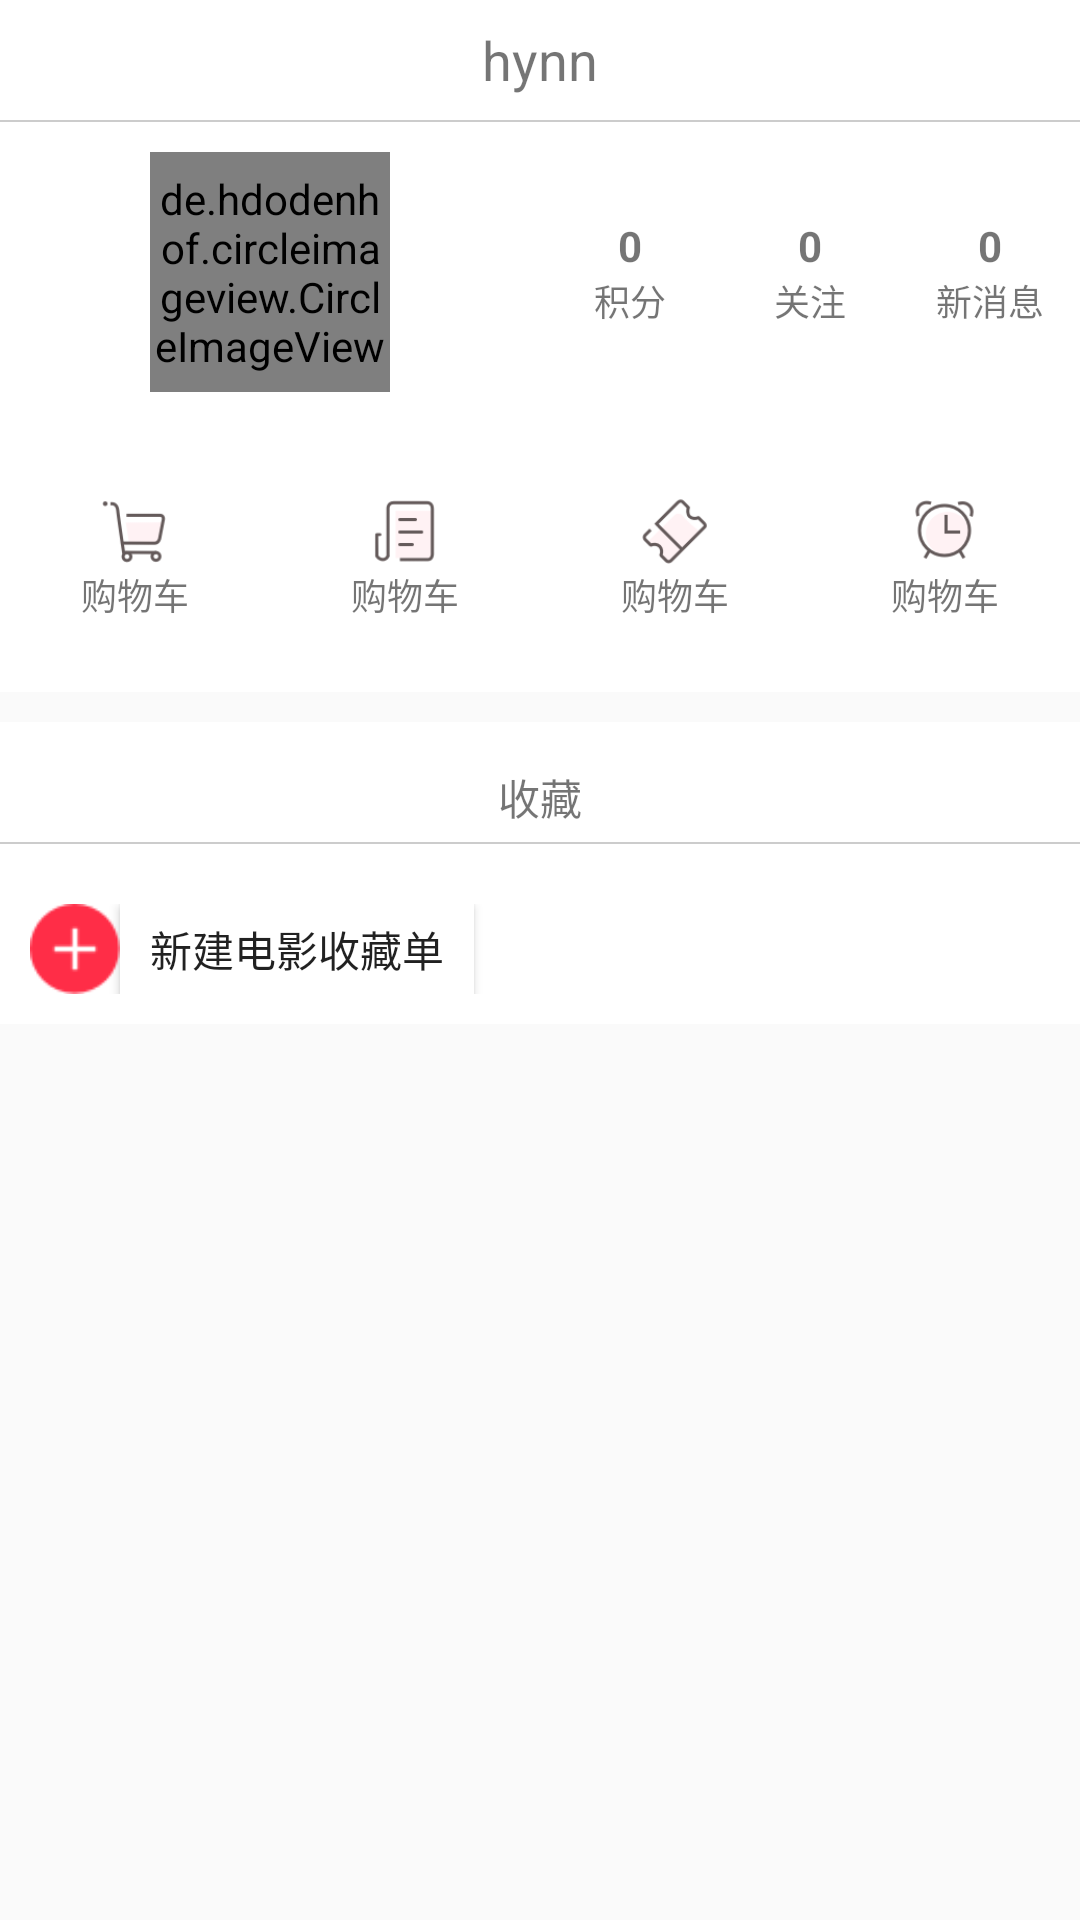

Android layout source for this screen:
<!-- AndroidManifest.xml: application theme AppTheme -->
<!-- res/layout/fragment4.xml -->
<?xml version="1.0" encoding="utf-8"?>
<LinearLayout xmlns:android="http://schemas.android.com/apk/res/android"
    android:layout_width="match_parent"
    android:layout_height="match_parent"
    xmlns:app="http://schemas.android.com/apk/res-auto"
    android:orientation="vertical">

    <TextView
        android:id="@+id/username"
        android:layout_width="match_parent"
        android:layout_height="40dp"
        android:text="hynn"
        android:textSize="18sp"
        android:gravity="center"
        android:background="@android:color/white"/>

    <View
        android:layout_width="match_parent"
        android:layout_height="0.5dp"
        android:background="#CCCCCC" />

    <ScrollView
        android:id="@+id/scrollView1"
        android:layout_width="match_parent"
        android:layout_height="wrap_content" >

    <LinearLayout
        android:layout_width="match_parent"
        android:layout_height="wrap_content"
        android:orientation="vertical">

        <LinearLayout
            android:layout_width="match_parent"
            android:layout_height="100dp"
            android:orientation="horizontal"
            android:gravity="center"
            android:background="@android:color/white">

            <de.hdodenhof.circleimageview.CircleImageView
                android:layout_width="80dp"
                android:layout_height="80dp"
                android:layout_centerInParent="true"
                android:src="@drawable/user"
                android:layout_marginHorizontal="50dp"
                android:layout_marginVertical="10dp" />

            <LinearLayout
                android:layout_width="50dp"
                android:layout_height="80dp"
                android:orientation="vertical"
                android:layout_weight="1"
                android:gravity="center">

                <TextView
                    android:layout_width="match_parent"
                    android:layout_height="wrap_content"
                    android:text="0"
                    android:textSize="14sp"
                    android:gravity="center"
                    android:textStyle="bold"/>

                <TextView
                    android:layout_width="match_parent"
                    android:layout_height="wrap_content"
                    android:text="积分"
                    android:textSize="12sp"
                    android:gravity="center" />

            </LinearLayout>

            <LinearLayout
                android:layout_width="50dp"
                android:layout_height="80dp"
                android:orientation="vertical"
                android:gravity="center"
                android:layout_weight="1">

                <TextView
                    android:layout_width="match_parent"
                    android:layout_height="wrap_content"
                    android:text="0"
                    android:textSize="14sp"
                    android:gravity="center"
                    android:textStyle="bold"/>

                <TextView
                    android:layout_width="match_parent"
                    android:layout_height="wrap_content"
                    android:text="关注"
                    android:textSize="12sp"
                    android:gravity="center" />

            </LinearLayout>

            <LinearLayout
                android:layout_width="50dp"
                android:layout_height="80dp"
                android:orientation="vertical"
                android:gravity="center"
                android:layout_weight="1">

                <TextView
                    android:layout_width="match_parent"
                    android:layout_height="wrap_content"
                    android:text="0"
                    android:textSize="14sp"
                    android:gravity="center"
                    android:textStyle="bold"/>

                <TextView
                    android:layout_width="match_parent"
                    android:layout_height="wrap_content"
                    android:text="新消息"
                    android:textSize="12sp"
                    android:gravity="center" />

            </LinearLayout>


        </LinearLayout>




        
        <LinearLayout
            android:layout_width="match_parent"
            android:layout_height="90dp"
            android:gravity="center"
            android:orientation="horizontal"
            android:background="@android:color/white">

            <LinearLayout
                android:layout_width="wrap_content"
                android:layout_height="wrap_content"
                android:orientation="vertical"
                android:gravity="center"
                android:layout_weight="1">

                <ImageView
                    android:layout_width="25dp"
                    android:layout_height="25dp"
                    android:background="@drawable/icon_cart_grey"
                    android:layout_gravity="center">

                </ImageView>

                <TextView
                    android:layout_width="match_parent"
                    android:layout_height="wrap_content"
                    android:gravity="center"
                    android:text="购物车"
                    android:textSize="12sp" />

            </LinearLayout>

            <LinearLayout
                android:layout_width="wrap_content"
                android:layout_height="wrap_content"
                android:orientation="vertical"
                android:gravity="center"
                android:layout_weight="1">

                <ImageView
                    android:layout_width="25dp"
                    android:layout_height="25dp"
                    android:background="@drawable/icon_order_grey"
                    android:layout_gravity="center">

                </ImageView>

                <TextView
                    android:layout_width="match_parent"
                    android:layout_height="wrap_content"
                    android:gravity="center"
                    android:text="购物车"
                    android:textSize="12sp" />

            </LinearLayout>

            <LinearLayout
                android:layout_width="wrap_content"
                android:layout_height="wrap_content"
                android:orientation="vertical"
                android:gravity="center"
                android:layout_weight="1">

                <ImageView
                    android:layout_width="25dp"
                    android:layout_height="25dp"
                    android:background="@drawable/icon_coupon_grey"
                    android:layout_gravity="center">

                </ImageView>

                <TextView
                    android:layout_width="match_parent"
                    android:layout_height="wrap_content"
                    android:gravity="center"
                    android:text="购物车"
                    android:textSize="12sp" />

            </LinearLayout>

            <LinearLayout
                android:layout_width="wrap_content"
                android:layout_height="wrap_content"
                android:orientation="vertical"
                android:gravity="center"
                android:layout_weight="1">

                <ImageView
                    android:layout_width="25dp"
                    android:layout_height="25dp"
                    android:background="@drawable/icon_remind_grey"
                    android:layout_gravity="center">

                </ImageView>

                <TextView
                    android:layout_width="match_parent"
                    android:layout_height="wrap_content"
                    android:gravity="center"
                    android:text="购物车"
                    android:textSize="12sp" />

            </LinearLayout>

        </LinearLayout>

        
        <LinearLayout
            android:layout_width="match_parent"
            android:layout_height="wrap_content"
            android:orientation="vertical"
            android:layout_marginTop="10dp"
            android:background="@android:color/white">

            <TextView
                android:layout_width="match_parent"
                android:layout_height="40dp"
                android:paddingTop="10dp"
                android:text="收藏"
                android:textSize="14sp"
                android:gravity="center">
            </TextView>

            <View
                android:id="@+id/collection_line"
                android:layout_width="match_parent"
                android:layout_height="0.5dp"
                android:background="#CCCCCC" />

            <ListView
                android:id="@+id/collection_listView"
                android:layout_width="wrap_content"
                android:layout_height="match_parent"
                android:layout_below="@+id/collection_line" />



            <LinearLayout
                android:layout_width="match_parent"
                android:layout_height="wrap_content"
                android:orientation="horizontal"
                android:padding="10dp"
                android:layout_marginTop="10dp"
                android:layout_below="@+id/collection_listView">

                <Button
                    android:id="@+id/new_movielist_button1"
                    android:layout_height="30dp"
                    android:layout_width="30dp"
                    android:layout_gravity="center"
                    android:background="@drawable/icon_plus_enable" />

                <Button
                    android:id="@+id/new_movielist_button2"
                    android:layout_height="30dp"
                    android:layout_width="wrap_content"
                    android:background="@android:color/white"
                    android:paddingHorizontal="10dp"
                    android:text="新建电影收藏单"/>

            </LinearLayout>

        </LinearLayout>

    </LinearLayout>

    </ScrollView>

</LinearLayout>
<!-- resources referenced by this layout -->
<resources>
  <!-- drawable icon_cart_grey: png bitmap (drawable, 2005 bytes) -->
  <!-- drawable icon_coupon_grey: png bitmap (drawable, 1892 bytes) -->
  <!-- drawable icon_order_grey: png bitmap (drawable, 1077 bytes) -->
  <!-- drawable icon_plus_enable: png bitmap (drawable, 697 bytes) -->
  <!-- drawable icon_remind_grey: png bitmap (drawable, 1932 bytes) -->
  <!-- drawable user: jpg bitmap (drawable, 87978 bytes) -->
  <style name="AppTheme" parent="Theme.AppCompat.Light.DarkActionBar">
          
          <item name="colorPrimary">@color/colorPrimary</item>
          <item name="colorPrimaryDark">@color/colorPrimaryDark</item>
          <item name="colorAccent">@color/colorAccent</item>
  
          <item name="android:selectableItemBackground">@null</item>
          <item name="android:selectableItemBackgroundBorderless">@null</item>
  
      </style>
  <!-- not gathered from this repository: default colours our renderer supplied (Android Studio template values) -->
  <color name="colorPrimary">#FF6200EE</color>
  <color name="colorPrimaryDark">#FF3700B3</color>
  <color name="colorAccent">#FF03DAC5</color>
</resources>
